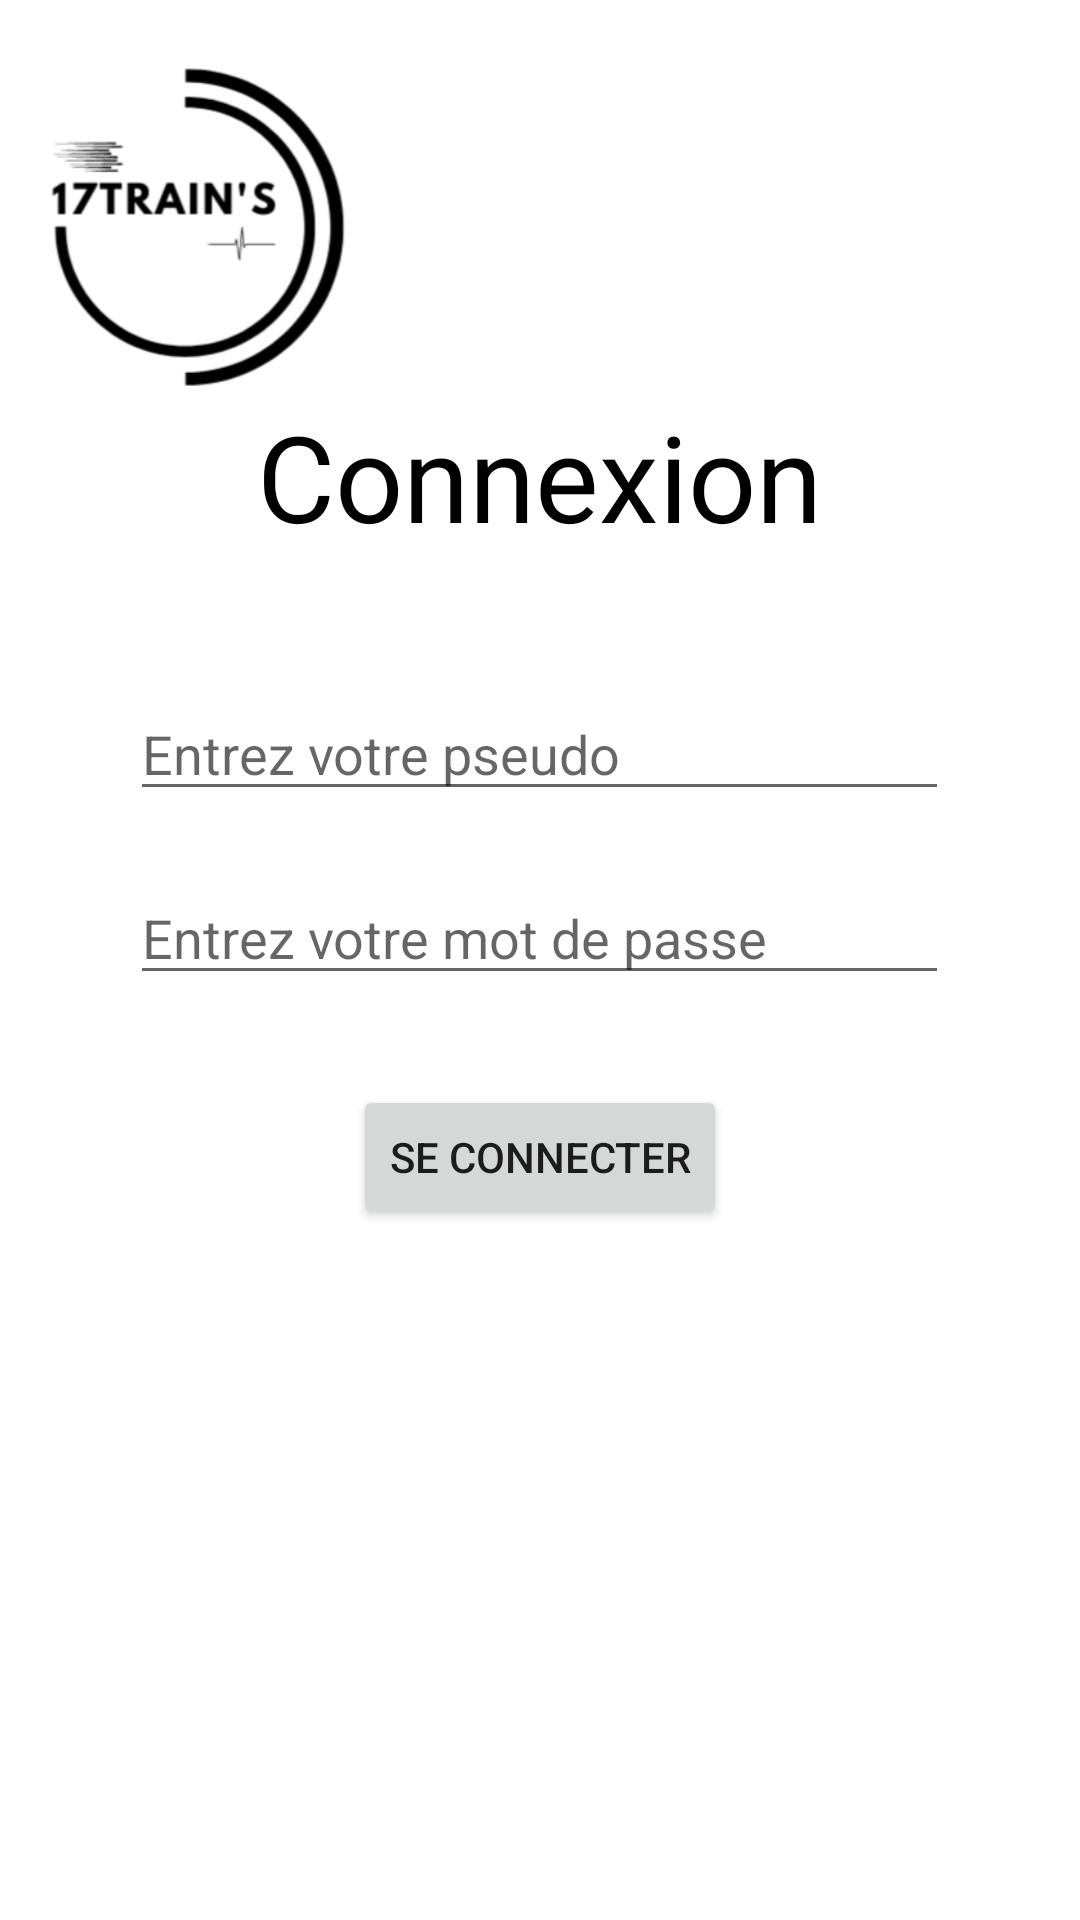

Here is an Android app screen rendered from its layout file. Give the layout XML and the strings, colors and styles it references.
<!-- AndroidManifest.xml: application theme Theme.17trains -->
<!-- res/layout/activity_connexion.xml -->
<?xml version="1.0" encoding="utf-8"?>
<RelativeLayout xmlns:android="http://schemas.android.com/apk/res/android"
    xmlns:app="http://schemas.android.com/apk/res-auto"
    xmlns:tools="http://schemas.android.com/tools"
    android:layout_width="match_parent"
    android:layout_height="match_parent"
    tools:context=".general.MainActivity">

    <ImageView
        android:id="@+id/logo"
        android:layout_width="100dp"
        android:layout_height="120dp"
        android:layout_marginStart="16dp"
        android:layout_marginTop="16dp"
        android:src="@drawable/logo_noir"
        app:layout_constraintStart_toStartOf="parent"
        app:layout_constraintTop_toTopOf="parent" />

    <TextView
        android:id="@+id/connexion"
        android:layout_width="wrap_content"
        android:layout_height="67dp"
        android:layout_alignParentTop="true"
        android:layout_centerHorizontal="true"
        android:layout_marginTop="132dp"
        android:text="Connexion"
        android:textColor="@color/black"
        android:textSize="40dp"
        app:layout_constraintTop_toTopOf="@+id/logo"
        tools:ignore="DuplicateIds" />

    <EditText
        android:id="@+id/pseudo_connexion"
        android:layout_width="wrap_content"
        android:layout_height="wrap_content"
        android:layout_marginTop="30dp"
        android:layout_centerHorizontal="true"
        android:textColor="@color/black"
        android:ems="13"
        android:hint="Entrez votre pseudo"
        android:inputType="textPersonName"
        android:layout_below="@+id/connexion" />

    <EditText
        android:id="@+id/mdp_connexion"
        android:layout_width="wrap_content"
        android:layout_height="wrap_content"
        android:ems="13"
        android:hint="Entrez votre mot de passe"
        android:layout_marginTop="20dp"
        android:layout_centerHorizontal="true"
        android:inputType="textPassword"
        android:layout_below="@+id/pseudo_connexion"/>

    <Button
        android:id="@+id/soumettre_connexion"
        android:layout_width="wrap_content"
        android:layout_height="wrap_content"
        android:layout_marginTop="30dp"
        android:layout_centerHorizontal="true"
        android:text="Se connecter"
        android:layout_below="@+id/mdp_connexion"/>

</RelativeLayout>
<!-- resources referenced by this layout -->
<resources>
  <color name="black">#FF000000</color>
  <!-- drawable logo_noir: png bitmap (drawable, 16846 bytes) -->
  <style name="Theme.17trains" parent="Theme.MaterialComponents.DayNight.DarkActionBar">
          
          <item name="colorPrimary">@color/purple_500</item>
          <item name="colorPrimaryVariant">@color/purple_700</item>
          <item name="colorOnPrimary">@color/white</item>
          
          <item name="colorSecondary">@color/teal_200</item>
          <item name="colorSecondaryVariant">@color/teal_700</item>
          <item name="colorOnSecondary">@color/black</item>
          
          <item name="android:statusBarColor">?attr/colorPrimaryVariant</item>
          
      </style>
  <color name="purple_500">#066ebd</color>
  <color name="purple_700">#066ebd</color>
  <color name="white">#FFFFFFFF</color>
  <color name="teal_200">#FF03DAC5</color>
  <color name="teal_700">#FF018786</color>
</resources>
